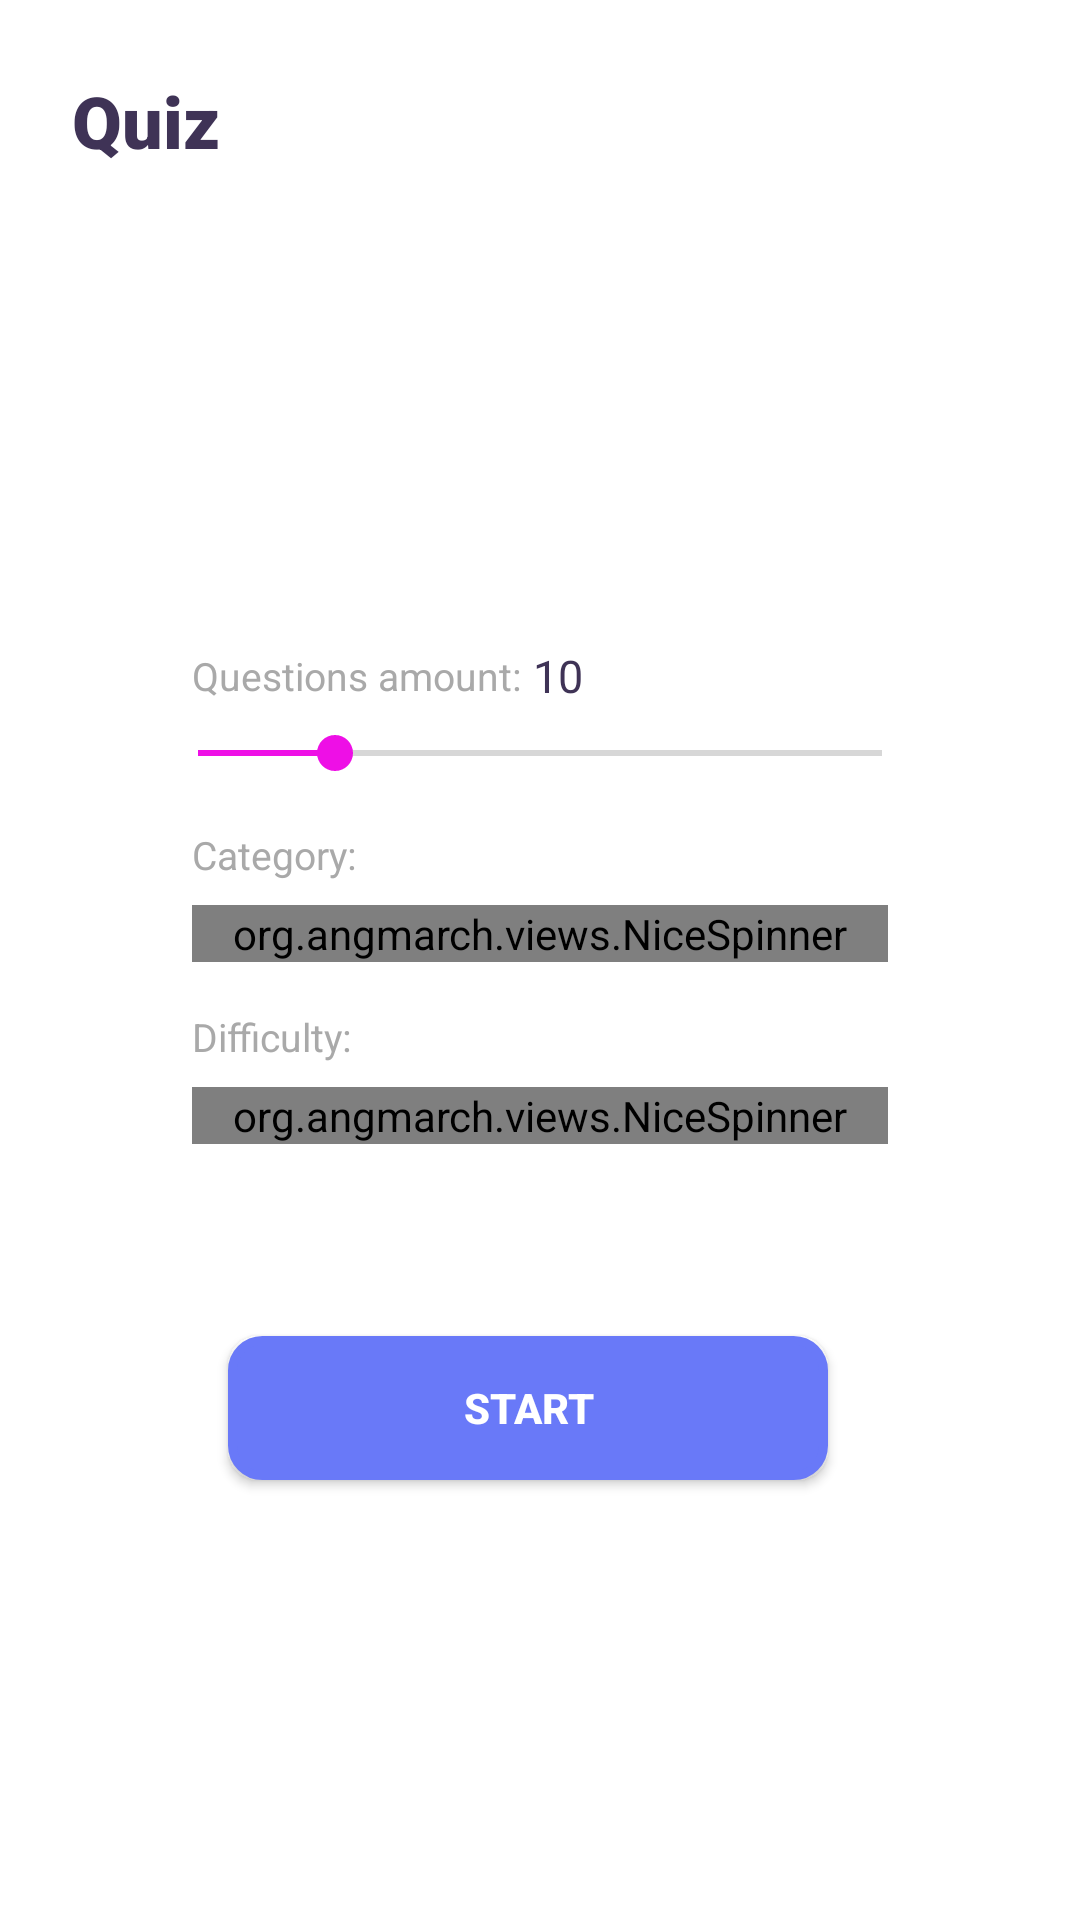

The Android layout XML behind this screen, and the referenced resources:
<!-- AndroidManifest.xml: application theme AppTheme -->
<!-- res/layout/main_fragment.xml -->
<?xml version="1.0" encoding="utf-8"?>
<androidx.constraintlayout.widget.ConstraintLayout
    xmlns:android="http://schemas.android.com/apk/res/android"
    xmlns:tools="http://schemas.android.com/tools"
    android:layout_width="match_parent"
    android:layout_height="match_parent"
    xmlns:app="http://schemas.android.com/apk/res-auto"
    tools:context=".presentation.main.MainFragment">

    <TextView
        android:id="@+id/mTextView"
        style="@style/TitleText"
        android:layout_width="wrap_content"
        android:layout_height="wrap_content"
        android:text="@string/quiz"
        app:layout_constraintTop_toTopOf="parent"
        app:layout_constraintLeft_toLeftOf="parent"/>

    <ImageView
        android:id="@+id/qImageView"
        android:src="@drawable/tut1"
        app:layout_constraintTop_toBottomOf="@id/mTextView"
        app:layout_constraintRight_toRightOf="parent"
        app:layout_constraintLeft_toLeftOf="parent"
        style="@style/m_qImageView" />

    <TextView
        android:id="@+id/questionAmount"
        android:text="@string/questions_amount"
        app:layout_constraintTop_toBottomOf="@id/qImageView"
        app:layout_constraintLeft_toLeftOf="parent"
        style="@style/m_question_txt" />

    <TextView
        android:id="@+id/questionAmount10"
        android:text="@string/_10"
        app:layout_constraintTop_toTopOf="@id/questionAmount"
        app:layout_constraintBottom_toBottomOf="@id/questionAmount"
        app:layout_constraintLeft_toRightOf="@id/questionAmount"
        style="@style/m_questionAmount10_txt" />

    <SeekBar
        android:id="@+id/seek_bar"
        app:layout_constraintLeft_toLeftOf="parent"
        app:layout_constraintTop_toBottomOf="@id/questionAmount"
        app:layout_constraintRight_toRightOf="parent"
        style="@style/m_seek_bar" />

    <TextView
        android:id="@+id/categoryLabel"
        android:text="@string/category"
        app:layout_constraintLeft_toLeftOf="parent"
        app:layout_constraintTop_toBottomOf="@id/seek_bar"
        style="@style/m_categoryLabel" />

    <org.angmarch.views.NiceSpinner
        android:id="@+id/categorySpinner"
        app:entries="@array/category_list"
        app:popupTextAlignment="start"
        app:layout_constraintTop_toBottomOf="@id/categoryLabel"
        app:layout_constraintLeft_toLeftOf="parent"
        app:layout_constraintRight_toRightOf="parent"
        style="@style/m_categorySpinner" />

    <TextView
        android:id="@+id/difficultyLabel"
        android:text="@string/difficulty"
        app:layout_constraintTop_toBottomOf="@id/categorySpinner"
        app:layout_constraintLeft_toLeftOf="parent"
        style="@style/m_difficultyLabel_txt" />

    <org.angmarch.views.NiceSpinner
        android:id="@+id/difficultySpinner"
        app:entries="@array/difficulty_list"
        app:layout_constraintTop_toBottomOf="@id/difficultyLabel"
        app:layout_constraintLeft_toLeftOf="parent"
        app:layout_constraintRight_toRightOf="parent"
        style="@style/m_categorySpinner" />

    <Button
        android:id="@+id/btnStart"
        android:text="@string/start"
        app:layout_constraintEnd_toEndOf="@+id/difficultySpinner"
        app:layout_constraintLeft_toLeftOf="@id/difficultySpinner"
        app:layout_constraintTop_toBottomOf="@id/difficultySpinner"
        style="@style/btn_main_style" />

</androidx.constraintlayout.widget.ConstraintLayout>
<!-- resources referenced by this layout -->
<resources>
  <string-array name="difficulty_list">
          <item>Any difficulty</item>
          <item>Easy</item>
          <item>Medium</item>
          <item>Hard</item>
      </string-array>
  <string name="_10">10</string>
  <string name="category">Category:</string>
  <string name="difficulty">Difficulty:</string>
  <string name="questions_amount">Questions amount:</string>
  <string name="quiz">Quiz</string>
  <string name="start">START</string>
  <style name="TitleText" parent="AppTheme.BoldText">
              <item name="android:textSize">@dimen/title_text_size</item>
              <item name="android:textColor">@color/dark_purple</item>
              <item name="android:padding">24dp</item>
          </style>
  <style name="m_categorySpinner">
          <item name="android:layout_width">0dp</item>
          <item name="android:layout_height">wrap_content</item>
          <item name="android:layout_marginTop">8dp</item>
          <item name="android:layout_marginRight">64dp</item>
          <item name="android:layout_marginLeft">64dp</item>
      </style>
  <style name="m_difficultyLabel_txt">
          <item name="android:layout_width">wrap_content</item>
          <item name="android:layout_height">wrap_content</item>
          <item name="android:textSize">13sp</item>
          <item name="android:fontFamily">sans-serif</item>
          <item name="android:textColor">@color/light_grey</item>
          <item name="android:layout_marginTop">16dp</item>
          <item name="android:layout_marginLeft">64dp</item>
      </style>
  <style name="m_qImageView">
          <item name="android:layout_width">wrap_content</item>
          <item name="android:layout_height">120dp</item>
          <item name="android:padding">16dp</item>
      </style>
  <style name="m_questionAmount10_txt">
          <item name="android:layout_width">wrap_content</item>
          <item name="android:layout_height">wrap_content</item>
          <item name="android:textSize">15sp</item>
          <item name="android:textColor">@color/dark_purple</item>
          <item name="android:fontFamily">sans-serif</item>
          <item name="android:layout_marginStart">4dp</item>
          <item name="android:layout_marginLeft">4dp</item>
      </style>
  <style name="m_question_txt">
          <item name="android:layout_width">wrap_content</item>
          <item name="android:layout_height">wrap_content</item>
          <item name="android:textColor">@color/light_grey</item>
          <item name="android:textSize">13sp</item>
          <item name="android:fontFamily">sans-serif</item>
          <item name="android:layout_marginStart">64dp</item>
          <item name="android:layout_marginTop">16dp</item>
          <item name="android:layout_marginLeft">64dp</item>
      </style>
  <style name="m_seek_bar">
          <item name="android:layout_width">0dp</item>
          <item name="android:layout_height">wrap_content</item>
          <item name="android:layout_marginTop">8dp</item>
          <item name="android:max">50</item>
          <item name="android:progress">10</item>
          <item name="android:layout_marginStart">50dp</item>
          <item name="android:layout_marginEnd">50dp</item>
      </style>
  <style name="AppTheme.BoldText">
              <item name="android:fontFamily" tools:ignore="NewApi">sans-serif-black</item>
          </style>
  <dimen name="title_text_size">24sp</dimen>
  <color name="dark_purple">#3F3356</color>
  <!-- drawable bg_button (drawable) -->
  <?xml version="1.0" encoding="utf-8"?>
  <shape xmlns:android="http://schemas.android.com/apk/res/android"
      android:shape="rectangle">
      <stroke android:color="@color/colorBlue"
      android:width="3dp"/>
  
      <solid android:color="@color/colorBlue"/>
  
      <corners android:radius="10sp"/>
  </shape>
  <color name="white">#FFF</color>
  <color name="light_grey">#A9A9A9</color>
  <color name="colorPrimary">#EE0FE6</color>
  <color name="colorPrimaryDark">#CC6367EE</color>
  <color name="colorAccent">#EE0FE6</color>
  <color name="colorBlue">#6979F8</color>
</resources>
